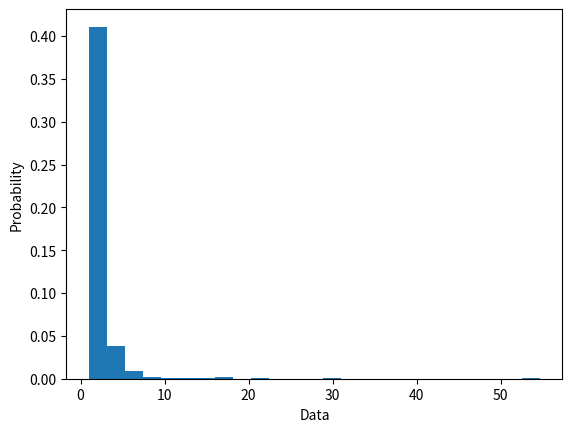

This chart was generated by the following Python code:
import matplotlib.pyplot as plt
import numpy as np
import random

np.random.seed()
#f = lambda a: a ** 2
f = lambda a: a ** -0.5
x = f(np.random.uniform(0.0, 1.0, 1000))

plt.hist(x, density=True, bins=25)
plt.ylabel('Probability')
plt.xlabel('Data')
plt.show()

#N, s = 1000, 0
#for i in range(N):
#	s += 1/(random.random())**0.5
#print(s/N)